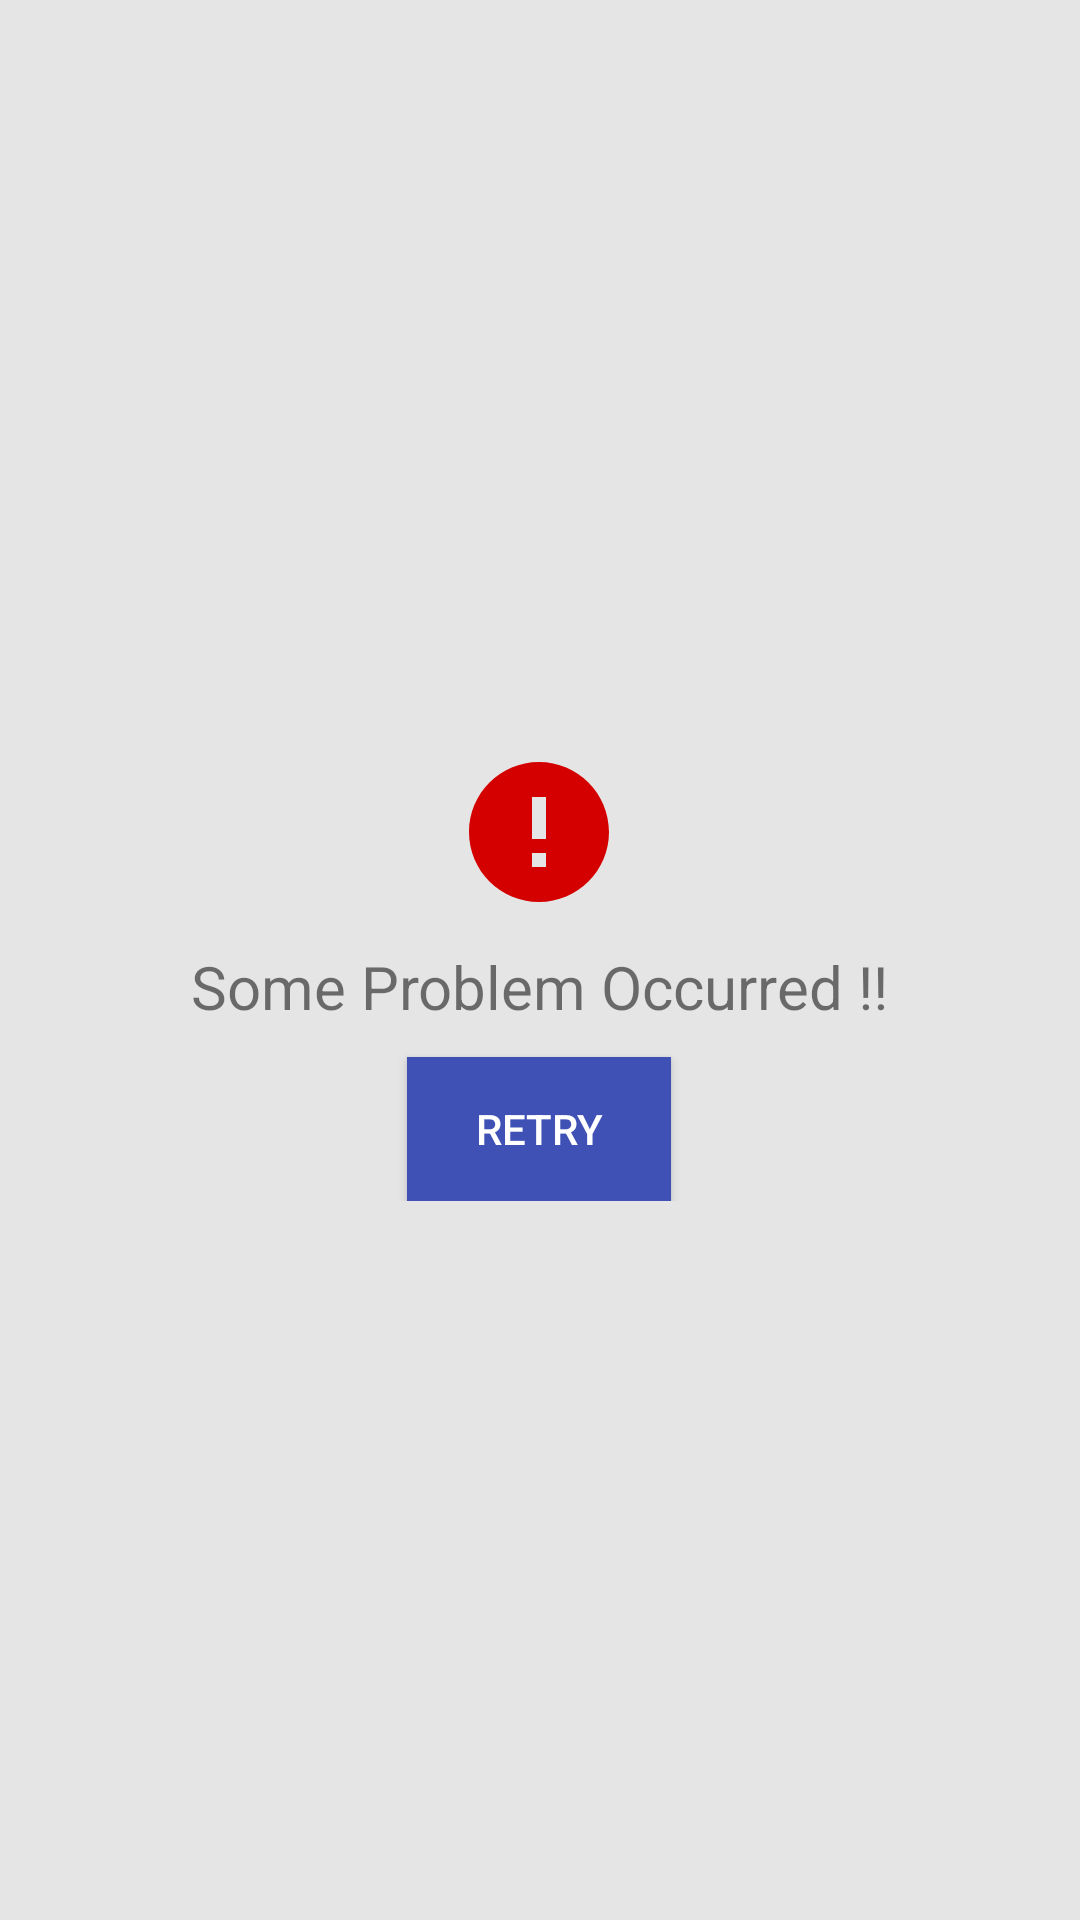

Produce the Android XML layout that renders to this screen, including the resource entries it uses.
<!-- AndroidManifest.xml: application theme AppTheme -->
<!-- res/layout/activity_main.xml -->
<?xml version="1.0" encoding="utf-8"?>
<RelativeLayout xmlns:android="http://schemas.android.com/apk/res/android"
                xmlns:app="http://schemas.android.com/apk/res-auto"
                xmlns:tools="http://schemas.android.com/tools"
                android:layout_width="match_parent"
                android:layout_height="match_parent"
                android:background="@color/gray"
                tools:context="mvp.sample.com.rxjavaretrofitsample.ui.activity.TodoListActivity">


    <android.support.v7.widget.RecyclerView
        android:id="@+id/todoList"
        android:layout_width="match_parent"
        android:layout_height="match_parent"/>

    <ProgressBar
        android:id="@+id/progressBar"
        android:layout_width="wrap_content"
        android:layout_height="wrap_content"
        android:layout_centerInParent="true"
        android:visibility="gone"/>

    <LinearLayout
        android:id="@+id/errorLayout"
        android:layout_width="wrap_content"
        android:layout_height="wrap_content"
        android:layout_centerInParent="true"
        android:gravity="center"
        android:orientation="vertical">


        <TextView
            style="@style/itemHeadingText"
            android:layout_width="wrap_content"
            android:layout_height="wrap_content"
            android:layout_margin="@dimen/margin_10dp"
            android:drawablePadding="@dimen/margin_10dp"
            android:drawableTop="@drawable/ic_error_24dp"
            android:text="@string/connection_problem"
            />

        <Button
            android:layout_width="wrap_content"
            android:layout_height="wrap_content"
            android:background="@color/colorPrimary"
            android:onClick="retry"
            android:text="@string/retry"
            android:textColor="@color/white"/>
    </LinearLayout>
</RelativeLayout>
<!-- resources referenced by this layout -->
<resources>
  <color name="colorPrimary">#3F51B5</color>
  <color name="gray">#e5e5e5</color>
  <color name="white">#FFF</color>
  <dimen name="margin_10dp">10dp</dimen>
  <!-- drawable ic_error_24dp (drawable) -->
  <vector xmlns:android="http://schemas.android.com/apk/res/android"
          android:width="56dp"
          android:height="56dp"
          android:viewportWidth="24.0"
          android:viewportHeight="24.0">
      <path
          android:fillColor="#d40000"
          android:pathData="M12,2C6.48,2 2,6.48 2,12s4.48,10 10,10 10,-4.48 10,-10S17.52,2 12,2zM13,17h-2v-2h2v2zM13,13h-2L11,7h2v6z"/>
  </vector>
  <string name="connection_problem">Some Problem Occurred !!</string>
  <string name="retry">Retry</string>
  <style name="itemHeadingText">
          <item name="android:textSize">20sp</item>
          <item name="android:layout_marginLeft">10dp</item>
      </style>
  <style name="AppTheme" parent="Theme.AppCompat.Light.DarkActionBar">
          
          <item name="colorPrimary">@color/colorPrimary</item>
          <item name="colorPrimaryDark">@color/colorPrimaryDark</item>
          <item name="colorAccent">@color/colorAccent</item>
      </style>
  <color name="colorPrimaryDark">#303F9F</color>
  <color name="colorAccent">#FF4081</color>
</resources>
